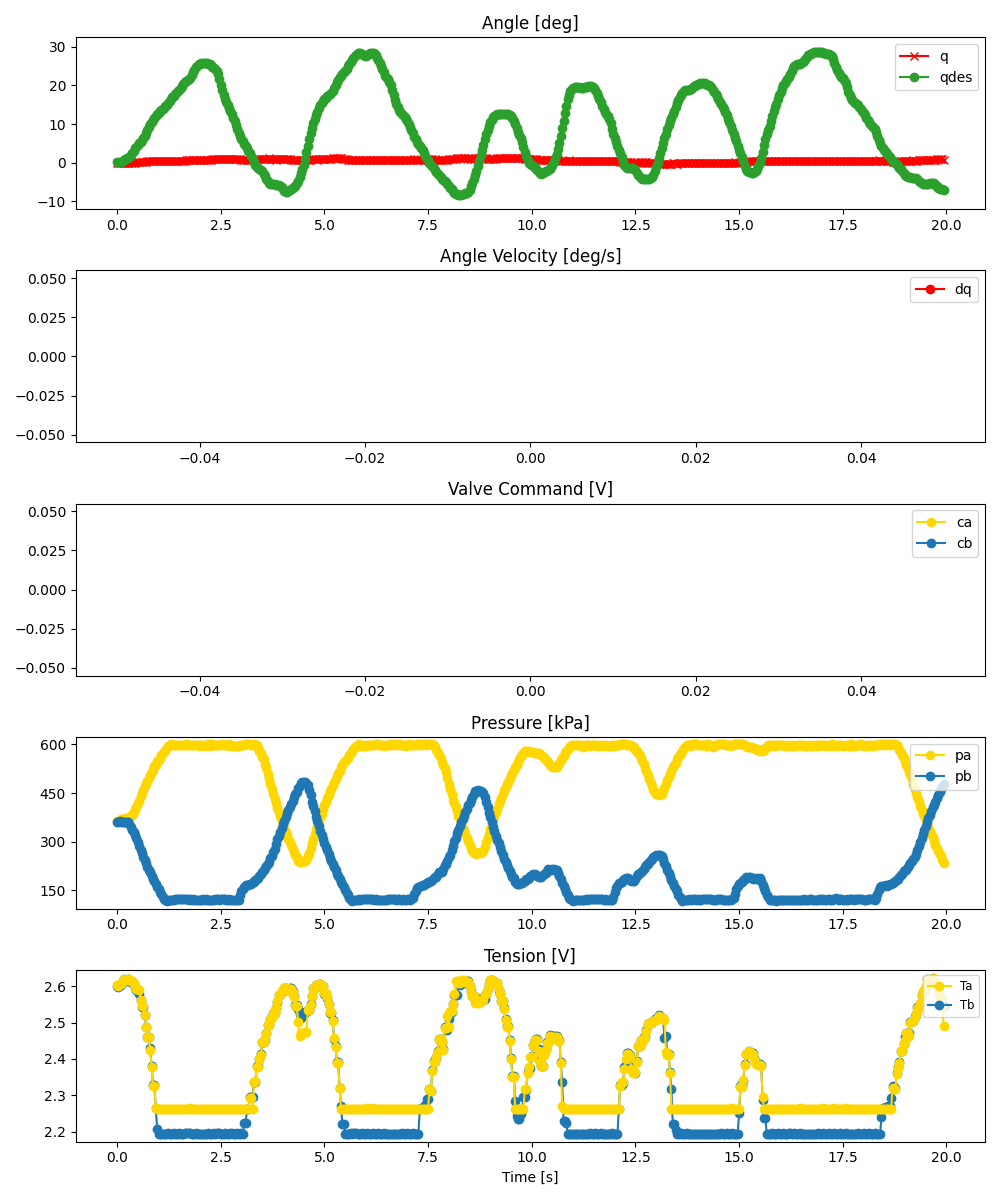

Source data for this figure (header and first rows):
ms, valve_a_pct, valve_b_pct, q_des, pid_u, adc0_raw, adc0_volt, adc0_kpa, adc1_raw, adc1_volt, adc1_kpa, tension_0x2B, tension_0x2A, enc_deg
0, 60.73, 59.9, 0.088, , 2791, 3.408, 362.4, 2782, 3.397, 360.7, 2.602, 2.602, -0.08789
33, 60.78, 59.93, 0.088, , 2791, 3.408, 362.4, 2784, 3.399, 361.1, 2.599, 2.599, -0.08789
67, 60.96, 59.64, 0.09302, , 2812, 3.433, 366.2, 2792, 3.409, 362.5, 2.604, 2.605, -0.08789
100, 61.33, 59.3, 0.2661, , 2829, 3.454, 369.3, 2785, 3.4, 361.3, 2.604, 2.605, 0.0
133, 61.39, 58.93, 0.5294, , 2829, 3.454, 369.3, 2786, 3.402, 361.5, 2.614, 2.615, 0.0
167, 61.66, 58.57, 0.7088, , 2841, 3.469, 371.5, 2785, 3.4, 361.3, 2.62, 2.62, -0.08789
200, 61.89, 58.4, 0.9674, , 2844, 3.473, 372, 2778, 3.392, 360, 2.615, 2.616, -0.08789
233, 62.05, 58.33, 1.145, , 2852, 3.482, 373.5, 2782, 3.397, 360.7, 2.615, 2.616, 0.0
267, 62.49, 57.86, 1.324, , 2856, 3.487, 374.2, 2776, 3.389, 359.6, 2.62, 2.62, -0.08789
300, 63.45, 56.95, 1.583, , 2859, 3.491, 374.8, 2742, 3.348, 353.4, 2.618, 2.619, -0.1758
333, 64.39, 55.62, 2.028, , 2881, 3.518, 378.8, 2697, 3.293, 345.2, 2.612, 2.614, -0.08789
367, 65.66, 54.24, 2.561, , 2907, 3.549, 383.5, 2654, 3.241, 337.4, 2.612, 2.614, 0.0
400, 67.22, 52.77, 3.078, , 2953, 3.606, 391.9, 2616, 3.194, 330.5, 2.606, 2.609, 0.0
433, 68.91, 51.1, 3.697, , 2996, 3.658, 399.7, 2569, 3.137, 321.9, 2.598, 2.6, 0.0
467, 70.28, 48.82, 4.141, , 3043, 3.716, 408.3, 2511, 3.066, 311.3, 2.59, 2.593, 0.08789
500, 72.05, 46.76, 4.571, , 3102, 3.788, 419, 2444, 2.984, 299.1, 2.59, 2.593, 0.08789
534, 74.13, 45.3, 5.019, , 3146, 3.841, 427.1, 2371, 2.895, 285.8, 2.579, 2.589, 0.08789
567, 76.57, 41.91, 5.462, , 3220, 3.932, 440.5, 2312, 2.823, 275.1, 2.562, 2.563, 0.1758
600, 79.56, 38.95, 5.898, , 3275, 3.999, 450.6, 2250, 2.747, 263.8, 2.544, 2.545, 0.1758
633, 83.33, 36.97, 6.511, , 3324, 4.059, 459.5, 2195, 2.68, 253.8, 2.544, 2.545, 0.1758
667, 87.02, 33.77, 7.047, , 3394, 4.144, 472.3, 2139, 2.612, 243.5, 2.522, 2.521, 0.2637
700, 91.18, 31.34, 7.736, , 3427, 4.184, 478.3, 2082, 2.542, 233.2, 2.488, 2.487, 0.2637
733, 94.24, 28.15, 8.449, , 3472, 4.239, 486.5, 2028, 2.476, 223.3, 2.461, 2.459, 0.3516
767, 97.22, 26.32, 9.249, , 3531, 4.311, 497.2, 1974, 2.41, 213.5, 2.461, 2.459, 0.3516
800, 99.74, 23.11, 9.934, , 3581, 4.372, 506.3, 1930, 2.357, 205.5, 2.43, 2.425, 0.4395
833, 100.0, 20.18, 10.55, , 3628, 4.43, 514.9, 1874, 2.288, 195.3, 2.381, 2.378, 0.5273
867, 100.0, 20.0, 11, , 3678, 4.491, 524, 1822, 2.225, 185.8, 2.327, 2.324, 0.5273
900, 100.0, 20.0, 11.52, , 3725, 4.548, 532.6, 1785, 2.179, 179, 2.327, 2.324, 0.4395
933, 100.0, 20.0, 12.05, , 3751, 4.58, 537.3, 1732, 2.115, 169.4, 2.264, 2.264, 0.4395
968, 100.0, 20.0, 12.5, , 3808, 4.65, 547.7, 1681, 2.053, 160.1, 2.208, 2.263, 0.4395
1000, 100.0, 20.0, 12.92, , 3834, 4.681, 552.4, 1644, 2.007, 153.3, 2.194, 2.263, 0.5273
1033, 100.0, 20.0, 13.36, , 3866, 4.72, 558.3, 1604, 1.958, 146.1, 2.194, 2.263, 0.4395
1067, 100.0, 20.0, 13.63, , 3912, 4.777, 566.7, 1556, 1.9, 137.3, 2.194, 2.263, 0.4395
1100, 100.0, 20.0, 13.98, , 3953, 4.827, 574.1, 1513, 1.847, 129.5, 2.194, 2.263, 0.4395
1134, 100.0, 20.0, 14.24, , 3975, 4.853, 578.1, 1479, 1.806, 123.3, 2.195, 2.263, 0.4395
1167, 100.0, 20.0, 14.6, , 4003, 4.888, 583.2, 1459, 1.781, 119.6, 2.195, 2.263, 0.4395
1200, 100.0, 20.0, 15.03, , 4040, 4.933, 590, 1449, 1.769, 117.8, 2.195, 2.263, 0.4395
1233, 100.0, 20.0, 15.47, , 4071, 4.971, 595.6, 1455, 1.777, 118.9, 2.195, 2.263, 0.4395
1267, 100.0, 20.0, 15.92, , 4092, 4.996, 599.5, 1469, 1.794, 121.5, 2.194, 2.263, 0.4395
1300, 100.0, 20.0, 16.44, , 4094, 4.999, 599.8, 1468, 1.792, 121.3, 2.195, 2.263, 0.4395
1333, 100.0, 20.0, 16.97, , 4082, 4.984, 597.6, 1471, 1.796, 121.8, 2.195, 2.263, 0.5273
1367, 100.0, 20.0, 17.33, , 4078, 4.979, 596.9, 1469, 1.794, 121.5, 2.195, 2.263, 0.5273
1400, 100.0, 20.0, 17.76, , 4080, 4.982, 597.3, 1472, 1.797, 122, 2.195, 2.263, 0.5273
1433, 100.0, 20.0, 18.11, , 4085, 4.988, 598.2, 1475, 1.801, 122.5, 2.195, 2.263, 0.5273
1467, 100.0, 20.0, 18.55, , 4079, 4.98, 597.1, 1475, 1.801, 122.5, 2.195, 2.263, 0.5273
1500, 100.0, 20.0, 18.81, , 4090, 4.994, 599.1, 1474, 1.8, 122.4, 2.195, 2.264, 0.5273
1533, 100.0, 20.0, 19.26, , 4085, 4.988, 598.2, 1475, 1.801, 122.5, 2.195, 2.263, 0.5273
1567, 100.0, 20.0, 19.79, , 4093, 4.998, 599.6, 1477, 1.803, 122.9, 2.195, 2.263, 0.5273
1600, 100.0, 20.0, 20.39, , 4090, 4.994, 599.1, 1473, 1.799, 122.2, 2.195, 2.263, 0.5273
1633, 100.0, 20.0, 20.84, , 4082, 4.984, 597.6, 1477, 1.803, 122.9, 2.195, 2.264, 0.5273
1667, 100.0, 20.0, 21.19, , 4095, 5.0, 600.0, 1473, 1.799, 122.2, 2.195, 2.263, 0.6152
1700, 100.0, 20.0, 21.45, , 4089, 4.993, 598.9, 1473, 1.799, 122.2, 2.195, 2.263, 0.7031
1733, 100.0, 20.0, 21.63, , 4078, 4.979, 596.9, 1466, 1.79, 120.9, 2.195, 2.263, 0.7031
1767, 100.0, 20.0, 21.99, , 4082, 4.984, 597.6, 1472, 1.797, 122, 2.195, 2.264, 0.7031
1800, 100.0, 20.0, 22.59, , 4088, 4.991, 598.7, 1468, 1.792, 121.3, 2.195, 2.263, 0.7031
1834, 100.0, 20.0, 23.39, , 4090, 4.994, 599.1, 1474, 1.8, 122.4, 2.195, 2.263, 0.7031
1867, 100.0, 20.0, 24.1, , 4092, 4.996, 599.5, 1469, 1.794, 121.5, 2.195, 2.263, 0.791
1900, 100.0, 20.0, 24.7, , 4088, 4.991, 598.7, 1466, 1.79, 120.9, 2.195, 2.263, 0.791
1934, 100.0, 20.0, 25.14, , 4078, 4.979, 596.9, 1470, 1.795, 121.6, 2.194, 2.262, 0.791
1967, 100.0, 20.0, 25.49, , 4085, 4.988, 598.2, 1471, 1.796, 121.8, 2.194, 2.262, 0.791
... 539 more rows
